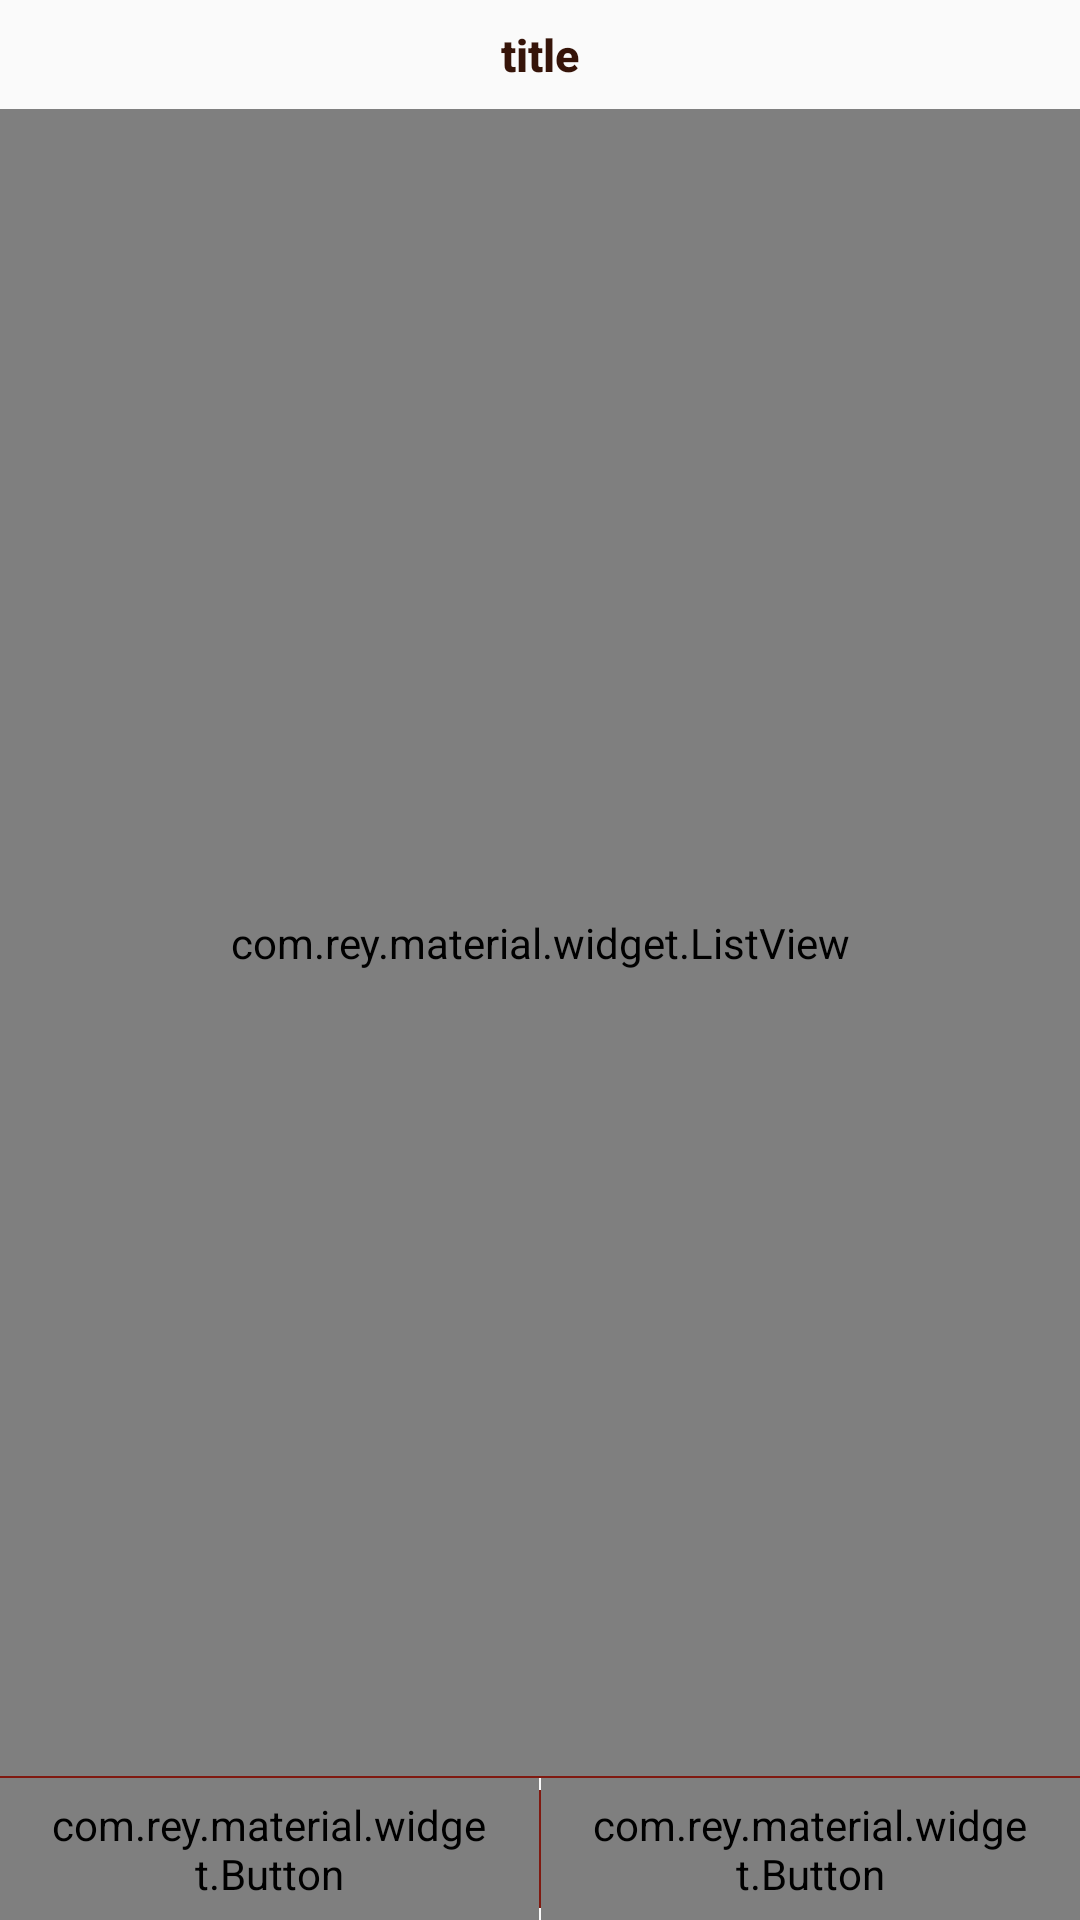

Reconstruct the res/layout file that produces this screen, plus the resources it refers to.
<!-- AndroidManifest.xml: application theme AppTheme -->
<!-- res/layout/dialog_choice_list.xml -->
<?xml version="1.0" encoding="utf-8"?>
<LinearLayout xmlns:android="http://schemas.android.com/apk/res/android"
              android:layout_width="match_parent"
              android:layout_height="match_parent"
              android:background="@drawable/dialog_background"
              android:gravity="center_horizontal"
              android:orientation="vertical">

    <TextView
        android:id="@+id/dialog_choice_list_title_textView"
        style="@style/Body2TextStyle"
        android:layout_width="match_parent"
        android:layout_height="wrap_content"
        android:layout_marginBottom="8dp"
        android:layout_marginTop="8dp"
        android:gravity="center"
        android:text="title"
        android:textColor="@color/text_dark"
        android:textStyle="bold"/>

    <com.rey.material.widget.ListView
        android:id="@+id/dialog_choice_list_listView"
        android:layout_width="match_parent"
        android:layout_height="0dp"
        android:layout_weight="1"
        android:cacheColorHint="@android:color/transparent"
        android:dividerHeight="0dp"
        android:listSelector="@null"
        android:overScrollMode="never"
        android:paddingLeft="16dp"
        android:paddingRight="16dp"
        android:scrollbarStyle="outsideOverlay"/>

    <LinearLayout
        android:id="@+id/dialog_choice_list_buttons_pane"
        android:layout_width="match_parent"
        android:layout_height="@dimen/BUTTON_HEIGHT"
        android:layout_alignParentBottom="true"
        android:orientation="vertical">

        <View
            android:layout_width="match_parent"
            android:layout_height="@dimen/DIVIDER_HEIGHT"
            android:background="@color/line_normal"/>

        <LinearLayout
            android:layout_width="match_parent"
            android:layout_height="0dp"
            android:layout_weight="1"
            android:orientation="horizontal">

            <com.rey.material.widget.Button
                android:id="@+id/dialog_choice_list_negative_button"
                style="@style/FlatWaveButtonRippleStyle"
                android:layout_width="0dp"
                android:layout_height="match_parent"
                android:layout_weight="1"
                android:text=""
                android:textColor="@color/text_dark"/>

            <View
                android:layout_width="@dimen/DIVIDER_HEIGHT"
                android:layout_height="match_parent"
                android:layout_marginBottom="4dp"
                android:layout_marginTop="4dp"
                android:background="@color/line_normal"/>

            <com.rey.material.widget.Button
                android:id="@+id/dialog_choice_list_positive_button"
                style="@style/FlatWaveButtonRippleStyle"
                android:layout_width="0dp"
                android:layout_height="match_parent"
                android:layout_weight="1"
                android:text=""
                android:textColor="@color/text_dark"/>

        </LinearLayout>

    </LinearLayout>

</LinearLayout>
<!-- resources referenced by this layout -->
<resources>
  <color name="line_normal">#801910</color>
  <color name="text_dark">#361409</color>
  <dimen name="BUTTON_HEIGHT">48dp</dimen>
  <dimen name="DIVIDER_HEIGHT">0.5dp</dimen>
  <style name="Body2TextStyle" parent="TextAppearance.AppCompat.Body2">
          <item name="fontPath">fonts/Roboto-Regular.ttf</item>
          <item name="android:textSize">15dp</item>
      </style>
  <style name="FlatWaveButtonRippleStyle" parent="Material.Drawable.Ripple.Wave.Light">
          <item name="android:background">@null</item>
          <item name="rd_rippleColor">#11000000</item>
          <item name="fontPath">fonts/Roboto-Medium.ttf</item>
          <item name="android:textSize">15dp</item>
          
          <item name="android:paddingTop">6dp</item>
          <item name="android:paddingBottom">6dp</item>
          <item name="android:paddingLeft">16dp</item>
          <item name="android:paddingRight">16dp</item>
      </style>
  <style name="AppTheme" parent="Theme.AppCompat.Light.NoActionBar">
          <item name="vpiCirclePageIndicatorStyle">@style/CustomCirclePageIndicator</item>
          <item name="android:spinnerDropDownItemStyle">@style/CustomSpinnerItemStyle</item>
          <item name="colorPrimary">@color/colorPrimary</item>
          <item name="colorPrimaryDark">@color/colorPrimaryDark</item>
          <item name="colorAccent">@color/colorAccent</item>
      </style>
  <style name="CustomCirclePageIndicator">
          <item name="fillColor">#ffffff</item>
          <item name="strokeColor">#848484</item>
          <item name="pageColor">#c9c8c8</item>
          <item name="strokeWidth">1dp</item>
          <item name="radius">5dp</item>
          <item name="centered">true</item>
      </style>
  <style name="CustomSpinnerItemStyle" parent="@android:style/Widget.Holo.DropDownItem.Spinner">
          <item name="android:textColor">@color/text_normal</item>
      </style>
  <color name="colorPrimary">#D4AE79</color>
  <color name="colorPrimaryDark">#361409</color>
  <color name="colorAccent">#D4AE79</color>
  <color name="text_normal">#801910</color>
</resources>
